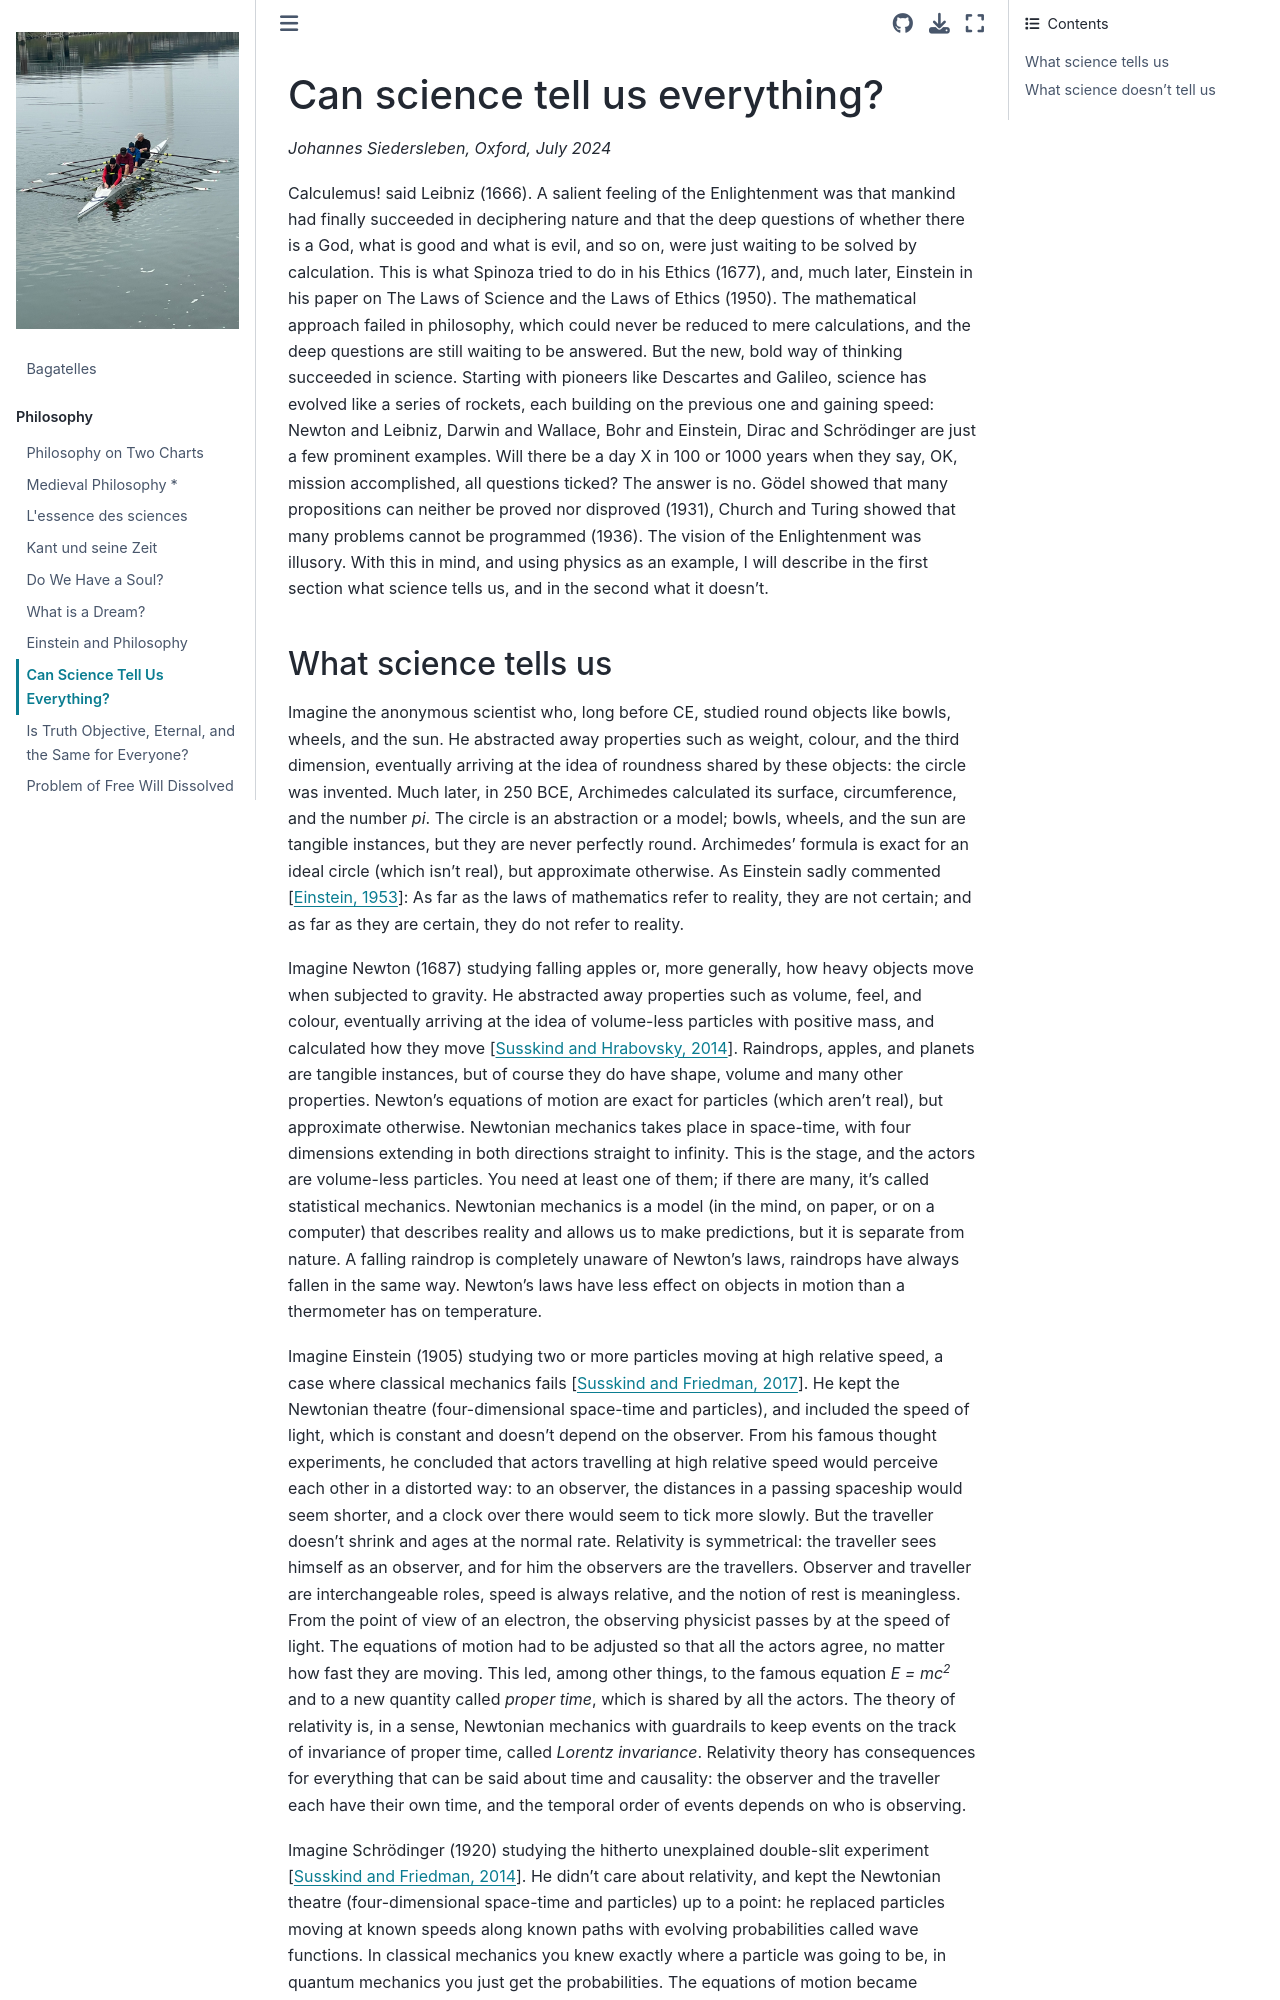

repository: johsieders/essays · page: philosophy/27-science.html · generator: jekyll

# Can science tell us everything?


*Johannes Siedersleben, Oxford, July 2024*

Calculemus! said Leibniz (1666). A salient feeling of the Enlightenment was that mankind had finally succeeded in deciphering nature and that the deep questions of whether there is a God, what is good and what is evil, and so on, were just waiting to be solved by calculation. This is what Spinoza tried to do in his Ethics (1677), and, much later, Einstein in his paper on The Laws of Science and the Laws of Ethics (1950). The mathematical approach failed in philosophy, which could never be reduced to mere calculations, and the deep questions are still waiting to be answered. But the new, bold way of thinking succeeded in science. Starting with pioneers like Descartes and Galileo, science has evolved like a series of rockets, each building on the previous one and gaining speed: Newton and Leibniz, Darwin and Wallace, Bohr and Einstein, Dirac and Schrödinger are just a few prominent examples. Will there be a day X in 100 or 1000 years when they say, OK, mission accomplished, all questions ticked? The answer is no. Gödel showed that many propositions can neither be proved nor disproved (1931), Church and Turing showed that many problems cannot be programmed (1936). The vision of the Enlightenment was illusory. With this in mind, and using physics as an example, I will describe in the first section what science tells us, and in the second what it doesn't.
